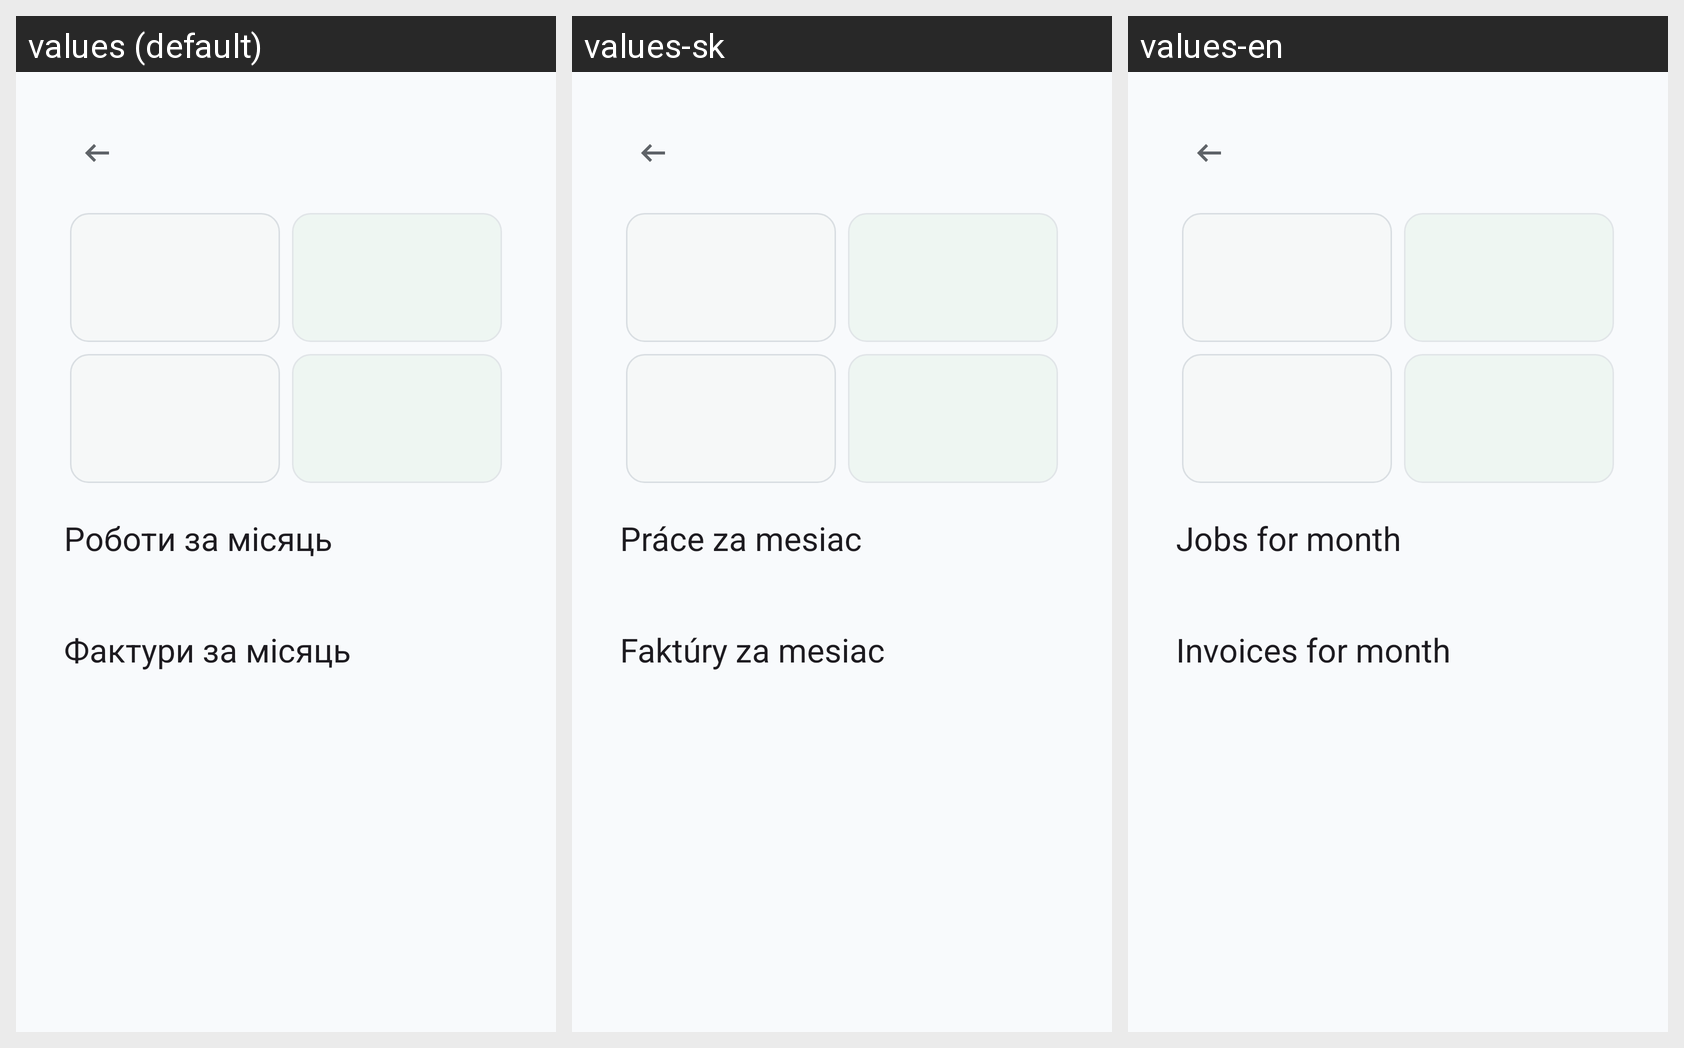

The Android screen above is rendered under several locales of the same app. Produce the string resources it draws, with the default and per-locale values.
Android screen res/layout/fragment_month_overview.xml rendered under 3 locales, left to right: values (default), values-sk, values-en. Device: Nexus 5 (rendered at 1080×1920; each locale shown at half size, 540×960, under a caption strip naming it); theme Theme.WorkTracker.
Strings drawn on this screen, with the default value and each locale's value (text and hints the layout hard-codes, and strings that could not be matched under every locale, appear in the picture but are not listed):

month_jobs_title
  values: Роботи за місяць
  values-sk: Práce za mesiac
  values-en: Jobs for month

month_invoices_title
  values: Фактури за місяць
  values-sk: Faktúry za mesiac
  values-en: Invoices for month
